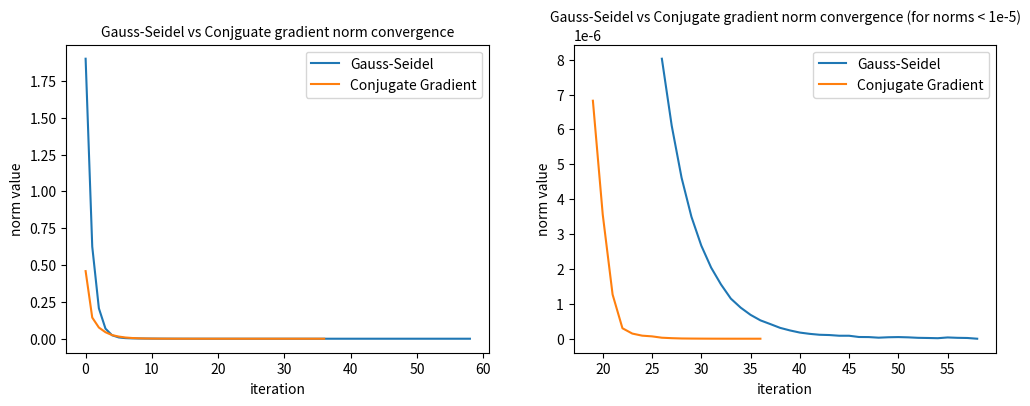

The script that saved this image:
import numpy as np
import matplotlib.pyplot as plt
# poprawic z uwzglednieniem struktury macierzy

N = 128
A = np.zeros((N,N), dtype="float32")
iterations = 1000
precision = 1e-10

for i in range(len(A) - 1):
    A[i, i]  = 4.0
    A[i, i+1] = 1.0
    A[i+1, i] = 1.0

A[N-1, N-1] = 4.0

for i in range(len(A)- 4):
    A[i, i+4] = 1.0
    A[i+4, i] = 1.0

A_constants = np.ones(N, dtype="float32")
np_sol = np.linalg.solve(A, A_constants)

def gauss_seidel(A, b):
    x0 = np.zeros(N, dtype="float32")
    norms = []
    for k in range(iterations):
        x_old = x0.copy()
        for i in range(N):
            sigma = 0.0
            for j in range(N):
                if i != j:
                    sigma += A[i,j] * x0[j]
            x0[i] = (b[i] - sigma) / A[i, i]
        norm = np.linalg.norm(np.abs(x0 - x_old))
        norms.append(norm)
        
        if norm < precision:
            norms = np.array(norms)
            norms_closeup = norms[norms < 1e-5]
            ks = np.arange(k+1)
            ks_closeup = np.arange(len(norms) - len(norms_closeup), k+1)
            ks_closeup = ks_closeup.reshape(len(ks_closeup))
            return x0, norms, ks, norms_closeup, ks_closeup


def conjugate_gradient(A, b):
    x0 = np.zeros(N, dtype="float32")
    norms = []
    r = b.copy()
    p  = r.copy()
    for k in range(iterations):
        alpha = np.dot(r, r) / np.dot(p, A @ p)
        x0 = x0 + alpha * p
        r_next = r - alpha * A @ p
        norm = np.linalg.norm(r_next)
        norms.append(norm)

        if norm < precision:
            norms = np.array(norms)
            norms_closeup = norms[norms < 1e-5]
            ks = np.arange(k+1)
            ks_closeup = np.arange(len(norms) - len(norms_closeup), k+1)
            ks_closeup = ks_closeup.reshape(len(ks_closeup))
            return x0, norms, ks, norms_closeup, ks_closeup

        beta = np.dot(r_next, r_next) / np.dot(r,r)
        p = r_next + beta * p
        r = r_next

sol1, norms1, ks1, norms_closeup1, ks_closeup1 = gauss_seidel(A, A_constants)
sol2, norms2, ks2, norms_closeup2, ks_closeup2 = conjugate_gradient(A, A_constants)

fig, (ax1, ax2) = plt.subplots(1, 2, figsize=(12, 4))
ax1.set_title("Gauss-Seidel vs Conjguate gradient norm convergence", fontdict={'fontsize': 10})
ax1.set_xlabel("iteration")
ax1.set_ylabel("norm value")
ax1.plot(ks1, norms1, label="Gauss-Seidel")
ax1.plot(ks2, norms2, label="Conjugate Gradient")
ax1.legend()
ax2.set_title(f"Gauss-Seidel vs Conjugate gradient norm convergence (for norms < 1e-5)", fontdict={'fontsize': 10})
ax2.set_xlabel("iteration")
ax2.set_ylabel("norm value")
ax2.plot(ks_closeup1, norms_closeup1, label="Gauss-Seidel")
ax2.plot(ks_closeup2, norms_closeup2, label="Conjugate Gradient")
ax2.legend()
plt.savefig("gauss-seidel_vs_conjugate-gradient.png",dpi=500)

print("Gauss-Seidel solution")
print(sol1)
print("np.allclose comparision to np.linalg.solve: ", np.allclose(np_sol, sol1))
print("Conjugate gradient solution")
print(sol2)
print("np.allclose comparision to np.linalg.solve: ", np.allclose(np_sol, sol2))
print("np.allclose comparision between solutions: ", np.allclose(sol1, sol2))






